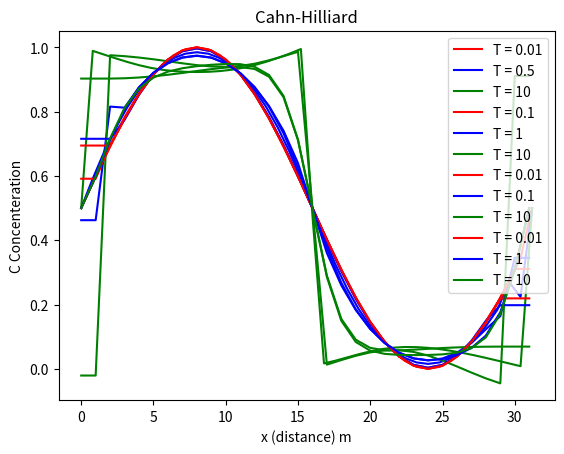

Write Python code to recreate this figure.
# -*- coding: utf-8 -*-
"""Assignment_2.ipynb

Automatically generated by Colaboratory.

Original file is located at
    https://colab.research.google.com/<link-removed>
"""

#Classical diffusion equation -- assuming concenteration is fixed at boundary  
import matplotlib.pyplot as plt
import numpy as np 
import math
#assigning all constants as one
M=1
N=1
K=1
A = 1
L = 32
dx = 0.8
dt = 0.001
x = np.arange(0,32,dx)
t1 = 20
#c_t0 = 0.5*(1+np.sin(2*np.pi*x/32)) #concenteration at time =0
#find the matrix of c for all values of x, t
#Step1 : define a matrix of zeroes of size with number of intervals in t and x
x_int = int(L/dx)
t_int = int(t1/dt)
c = np.zeros((t_int,x_int))
g = np.zeros((t_int,x_int))
print(c.size)
print(g.size)
#Step2 : feed the data with t = 0 for c and g
for i in range(x_int):
  c[0][i] = 0.5*(1+np.sin(2*np.pi*i*dx/32))
  g[0][i] = 2*A*c[0][i]*(1-c[0][i])*(1-2*c[0][i]) 

for t in range(t_int):
  c[t][0] = 0.5
  c[t][x_int-1] = 0.5
  g[t][0] =  2*A*c[t][0]*(1-c[t][0])*(1-2*c[t][0])
  g[t][x_int-1] =  2*A*c[t][x_int-1]*(1-c[t][x_int-1])*(1-2*c[t][x_int-1])
#Step 3: calculate the c matrix 
for j in range(t_int-1):
  for i in range(1,x_int-1):
    c[j+1][i] = c[j][i] + dt/(dx*dx)*M/N*(g[j][i+1]-2*g[j][i]+g[j][i-1])
    g[j+1][i] =  2*A*c[j+1][i]*(1-c[j+1][i])*(1-2*c[j+1][i])

#plot concenteration profile variation wrt. x

x_ax = []
y1_ax = []
y2_ax = []
y3_ax = []
for space in range(x_int):
  x_ax.append(space*dx)
  y1_ax.append(c[10][space])
  y2_ax.append(c[500][space])
  y3_ax.append(c[10000][space])
plt.plot(x_ax,y1_ax, label= "T = 0.01", color="red")
plt.plot(x_ax,y2_ax, label= "T = 0.5", color="blue")
plt.plot(x_ax,y3_ax, label= "T = 10", color="green")
plt.title('Classical Diffusion')
plt.xlabel('x (distance) m')
plt.ylabel('C Concenteration')
plt.legend()
plt.show()

#Classical diffusion equation -- using assumption flux is zero at boundary
import matplotlib.pyplot as plt
import numpy as np 
import math
#assigning all constants as one
M=1
N=1
K=1
A = 1
L = 32
dx = 1
dt = 0.01
x = np.arange(0,32,dx)
t1 = 20
#c_t0 = 0.5*(1+np.sin(2*np.pi*x/32)) #concenteration at time =0
#find the matrix of c for all values of x, t
#Step1 : define a matrix of zeroes of size with number of intervals in t and x
x_int = int(L/dx)
t_int = int(t1/dt)
c = np.zeros((t_int,x_int))
g = np.zeros((t_int,x_int))
print(c.size)
print(g.size)
#Step2 : feed the data with t = 0 for c and g
for i in range(x_int):
  c[0][i] = 0.5*(1+np.sin(2*np.pi*i*dx/32))
  g[0][i] = 2*A*c[0][i]*(1-c[0][i])*(1-2*c[0][i]) 

'''for t in range(t_int):
  c[t][0] = 0.5
  c[t][x_int-1] = 0.5
  g[t][0] =  2*A*c[t][0]*(1-c[t][0])*(1-2*c[t][0])
  g[t][x_int-1] =  2*A*c[t][x_int-1]*(1-c[t][x_int-1])*(1-2*c[t][x_int-1])'''
#Step 3: calculate the c matrix 
for j in range(t_int-1):
  for i in range(1,x_int-1):
    c[j+1][i] = c[j][i] + dt/(dx*dx)*M/N*(g[j][i+1]-2*g[j][i]+g[j][i-1])
    g[j+1][i] =  2*A*c[j+1][i]*(1-c[j+1][i])*(1-2*c[j+1][i])
    c[j+1][0] = c[j+1][1]
    g[j+1][0] = g[j+1][1] 
    c[j+1][x_int-1] = c[j+1][x_int-2]
    g[j+1][x_int-1] = g[j+1][x_int-2]

#plot concenteration profile variation wrt. x

x_ax = []
y1_ax = []
y2_ax = []
y3_ax = []
for space in range(x_int):
  x_ax.append(space*dx)
  y1_ax.append(c[10][space])
  y2_ax.append(c[100][space])
  y3_ax.append(c[1000][space])
plt.plot(x_ax,y1_ax, label= "T = 0.1", color="red")
plt.plot(x_ax,y2_ax, label= "T = 1", color="blue")
plt.plot(x_ax,y3_ax, label= "T = 10", color="green")
plt.title('Classical Diffusion')
plt.xlabel('x (distance) m')
plt.ylabel('C Concenteration')
plt.legend()
plt.show()

#Cahn-Hilliard equation -- using assumption flux is zero at boundary
import matplotlib.pyplot as plt
import numpy as np 
import math
#assigning all constants as one
M=1
N=1
K=1
A = 1
L = 32
dx = 1
dt = 0.001
x = np.arange(0,32,dx)
t1 = 20
#c_t0 = 0.5*(1+np.sin(2*np.pi*x/32)) #concenteration at time =0
#find the matrix of c for all values of x, t
#Step1 : define a matrix of zeroes of size with number of intervals in t and x
x_int = int(L/dx)
t_int = int(t1/dt)
c = np.zeros((t_int,x_int))
g = np.zeros((t_int,x_int))
print(c.size)
print(g.size)
#Step2 : feed the data with t = 0 for c and g
for i in range(x_int):
  c[0][i] = 0.5*(1+np.sin(2*np.pi*i*dx/32))
  g[0][i] = 2*A*c[0][i]*(1-c[0][i])*(1-2*c[0][i]) 

'''for t in range(t_int):
  c[t][0] = 0.5
  c[t][x_int-1] = 0.5
  g[t][0] =  2*A*c[t][0]*(1-c[t][0])*(1-2*c[t][0])
  g[t][x_int-1] =  2*A*c[t][x_int-1]*(1-c[t][x_int-1])*(1-2*c[t][x_int-1])'''
#Step 3: calculate the c matrix 
for j in range(t_int-1):
  for i in range(2,x_int-2):
    c[j+1][i] = c[j][i] + dt/(dx*dx)*M/N*(g[j][i+1]-2*g[j][i]+g[j][i-1])-2*K*M/N*dt/(dx**4)*(c[j][i-2]-4*c[j][i-1]+6*c[j][i]+c[j][i+2]-4*c[j][i+1])
    g[j+1][i] =  2*A*c[j+1][i]*(1-c[j+1][i])*(1-2*c[j+1][i])
    c[j+1][1] = c[j+1][2]
    g[j+1][1] = g[j+1][2]
    c[j+1][0] = c[j+1][1]
    g[j+1][0] = g[j+1][1] 
    c[j+1][x_int-2] = c[j+1][x_int-3]
    g[j+1][x_int-2] = g[j+1][x_int-3]
    c[j+1][x_int-1] = c[j+1][x_int-2]
    g[j+1][x_int-1] = g[j+1][x_int-2]

#plot concenteration profile variation wrt. x

x_ax = []
y1_ax = []
y2_ax = []
y3_ax = []
for space in range(x_int):
  x_ax.append(space*dx)
  y1_ax.append(c[10][space])
  y2_ax.append(c[100][space])
  y3_ax.append(c[10000][space])
plt.plot(x_ax,y1_ax, label= "T = 0.01", color="red")
plt.plot(x_ax,y2_ax, label= "T = 0.1", color="blue")
plt.plot(x_ax,y3_ax, label= "T = 10", color="green")
plt.title('Cahn-Hilliard')
plt.xlabel('x (distance) m')
plt.ylabel('C Concenteration')
plt.legend()
plt.show()

##Cahn-Hilliard equation -- assuming concenteration is fixed at boundary 
import matplotlib.pyplot as plt
import numpy as np 
import math
#assigning all constants as one
M=1
N=1
K=1
A = 1
L = 32
dx = 1
dt = 0.001
x = np.arange(0,32,dx)
t1 = 20
#c_t0 = 0.5*(1+np.sin(2*np.pi*x/32)) #concenteration at time =0
#find the matrix of c for all values of x, t
#Step1 : define a matrix of zeroes of size with number of intervals in t and x
x_int = int(L/dx)
t_int = int(t1/dt)
c = np.zeros((t_int,x_int))
g = np.zeros((t_int,x_int))
print(c.size)
print(g.size)
#Step2 : feed the data with t = 0 for c and g
for i in range(x_int):
  c[0][i] = 0.5*(1+np.sin(2*np.pi*i*dx/32))
  g[0][i] = 2*A*c[0][i]*(1-c[0][i])*(1-2*c[0][i]) 

for t in range(t_int):
  c[t][0] = 0.5
  c[t][x_int-1] = 0.5
  g[t][0] =  2*A*c[t][0]*(1-c[t][0])*(1-2*c[t][0])
  g[t][x_int-1] =  2*A*c[t][x_int-1]*(1-c[t][x_int-1])*(1-2*c[t][x_int-1])
  c[t][1] = c[0][1]
  c[t][x_int-2] = c[0][x_int-2]
  g[t][1] =  2*A*c[t][1]*(1-c[t][1])*(1-2*c[t][1])
  g[t][x_int-2] =  2*A*c[t][x_int-2]*(1-c[t][x_int-2])*(1-2*c[t][x_int-2])
#Step 3: calculate the c matrix 
for j in range(t_int-1):
  for i in range(2,x_int-2):
    c[j+1][i] = c[j][i] + dt/(dx*dx)*M/N*(g[j][i+1]-2*g[j][i]+g[j][i-1])-2*K*M/N*dt/(dx**4)*(c[j][i-2]-4*c[j][i-1]+6*c[j][i]+c[j][i+2]-4*c[j][i+1])
    g[j+1][i] =  2*A*c[j+1][i]*(1-c[j+1][i])*(1-2*c[j+1][i])

#plot concenteration profile variation wrt. x

x_ax = []
y1_ax = []
y2_ax = []
y3_ax = []
for space in range(x_int):
  x_ax.append(space*dx)
  y1_ax.append(c[10][space])
  y2_ax.append(c[1000][space])
  y3_ax.append(c[10000][space])
plt.plot(x_ax,y1_ax, label= "T = 0.01", color="red")
plt.plot(x_ax,y2_ax, label= "T = 1", color="blue")
plt.plot(x_ax,y3_ax, label= "T = 10", color="green")
plt.title('Cahn-Hilliard')
plt.xlabel('x (distance) m')
plt.ylabel('C Concenteration')
plt.legend()
plt.show()

